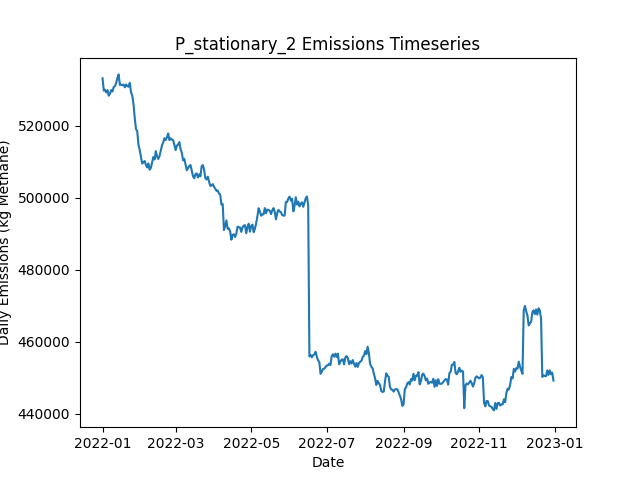

The table this chart was drawn from, first rows:
Date, Daily Emissions (Kg Methane), Daily Mitigable Emissions (Kg Methane), Daily Non-Mitigable Emissions (Kg Methan…, Daily Cost ($), Active Leaks, New Leaks, Leaks Repaired, Leaks Naturally Repaired, Leaks Tagged, Daily Repair Cost ($), Daily Natural Repair Cost ($), stationary Deployment Cost ($), stationary Sites flagged for Follow-Up, stationary Leaks tagged for repair, stationary Sites Visited, stationary Travel Time (Minutes), stationary Survey Time (Minutes), OGI_FU Deployment Cost ($), OGI_FU Sites flagged for Follow-Up, OGI_FU Leaks tagged for repair, OGI_FU Sites Visited, OGI_FU Travel Time (Minutes), OGI_FU Survey Time (Minutes)
2022-01-01, 533142, 150010, 383132, 6300, 3695, 3716, 0, 16, 0.00000, 0.00000, 3200, 6300, 0, , 100, 0, 0, 0.00000, , 0, 0, 0, 0
2022-01-02, 529699, 149349, 380350, 300, 3691, 11, 0, 11, 0.00000, 0.00000, 2200, 300, 0, , 100, 0, 0, 0.00000, , 0, 0, 0, 0
2022-01-03, 529977, 149247, 380730, 300, 3688, 11, 0, 11, 0.00000, 0.00000, 2200, 300, 0, , 100, 0, 0, 0.00000, , 0, 0, 0, 0
2022-01-04, 529195, 149243, 379953, 300, 3689, 12, 0, 6, 0.00000, 0.00000, 1200, 300, 0, , 100, 0, 0, 0.00000, , 0, 0, 0, 0
2022-01-05, 529846, 149323, 380523, 300, 3692, 13, 0, 5, 0.00000, 0.00000, 1000, 300, 0, , 100, 0, 0, 0.00000, , 0, 0, 0, 0
2022-01-06, 528282, 149418, 378864, 300, 3695, 15, 0, 7, 0.00000, 0.00000, 1400, 300, 0, , 100, 0, 0, 0.00000, , 0, 0, 0, 0
2022-01-07, 528842, 149960, 378881, 300, 3693, 6, 0, 3, 0.00000, 0.00000, 600, 300, 0, , 100, 0, 0, 0.00000, , 0, 0, 0, 0
2022-01-08, 529861, 149925, 379935, 300, 3697, 9, 0, 4, 0.00000, 0.00000, 800, 300, 0, , 100, 0, 0, 0.00000, , 0, 0, 0, 0
2022-01-09, 529464, 150687, 378778, 300, 3696, 8, 0, 6, 0.00000, 0.00000, 1200, 300, 0, , 100, 0, 0, 0.00000, , 0, 0, 0, 0
2022-01-10, 530686, 150560, 380125, 1300, 3693, 8, 0, 9, 71, 0.00000, 1800, 300, 100, , 100, 0, 0, 1000, , 71, 3, 120, 360
2022-01-11, 530914, 150512, 380402, 1300, 3689, 5, 0, 5, 103, 0.00000, 1000, 300, 0, , 100, 0, 0, 1000, , 103, 3, 120, 360
2022-01-12, 531809, 150439, 381370, 1300, 3688, 9, 0, 9, 84, 0.00000, 1800, 300, 0, , 100, 0, 0, 1000, , 84, 3, 120, 360
2022-01-13, 533251, 150845, 382406, 1300, 3701, 17, 0, 3, 82, 0.00000, 600, 300, 0, , 100, 0, 0, 1000, , 82, 3, 120, 360
2022-01-14, 534210, 150663, 383547, 1300, 3705, 13, 0, 7, 78, 0.00000, 1400, 300, 0, , 100, 0, 0, 1000, , 78, 3, 120, 360
2022-01-15, 531288, 150056, 381231, 1300, 3709, 13, 0, 5, 68, 0.00000, 1000, 300, 0, , 100, 0, 0, 1000, , 68, 3, 120, 360
2022-01-16, 531345, 150131, 381214, 1300, 3714, 10, 0, 2, 75, 0.00000, 400, 300, 0, , 100, 0, 0, 1000, , 75, 3, 120, 360
2022-01-17, 531196, 150380, 380817, 1300, 3723, 13, 0, 2, 86, 0.00000, 400, 300, 0, , 100, 0, 0, 1000, , 86, 3, 120, 360
2022-01-18, 531399, 150098, 381300, 1300, 3730, 15, 0, 4, 86, 0.00000, 800, 300, 0, , 100, 0, 0, 1000, , 86, 3, 120, 360
2022-01-19, 530639, 149632, 381007, 1300, 3724, 5, 0, 7, 89, 0.00000, 1400, 300, 24, , 100, 0, 0, 1000, , 89, 3, 120, 360
2022-01-20, 531412, 149645, 381767, 1300, 3732, 15, 0, 4, 72, 0.00000, 800, 300, 0, , 100, 0, 0, 1000, , 72, 3, 120, 360
2022-01-21, 531001, 149718, 381283, 1300, 3734, 10, 0, 5, 89, 0.00000, 1000, 300, 0, , 100, 0, 0, 1000, , 89, 3, 120, 360
2022-01-22, 530779, 149962, 380817, 1300, 3743, 14, 0, 4, 70, 0.00000, 800, 300, 0, , 100, 0, 0, 1000, , 70, 3, 120, 360
2022-01-23, 531867, 149996, 381871, 1300, 3746, 10, 0, 6, 67, 0.00000, 1200, 300, 0, , 100, 0, 0, 1000, , 67, 3, 120, 360
2022-01-24, 529185, 149163, 380022, 1300, 3741, 7, 0, 8, 86, 0.00000, 1600, 300, 0, , 100, 0, 0, 1000, , 86, 3, 120, 360
2022-01-25, 528313, 146339, 381974, 13900, 3671, 5, 63, 10, 107, 12600, 2000, 300, 0, , 100, 0, 0, 1000, , 107, 3, 120, 360
2022-01-26, 525903, 143825, 382078, 19500, 3586, 11, 91, 3, 77, 18200, 600, 300, 0, , 100, 0, 0, 1000, , 77, 3, 120, 360
2022-01-27, 522094, 141001, 381093, 16100, 3512, 8, 74, 2, 59, 14800, 400, 300, 24, , 100, 0, 0, 1000, , 59, 3, 120, 360
2022-01-28, 519014, 138525, 380488, 15700, 3439, 7, 72, 5, 62, 14400, 1000, 300, 0, , 100, 0, 0, 1000, , 62, 3, 120, 360
2022-01-29, 518442, 136329, 382113, 14900, 3371, 9, 68, 7, 32, 13600, 1400, 300, 0, , 100, 0, 0, 1000, , 32, 3, 120, 360
2022-01-30, 514668, 134007, 380661, 13500, 3309, 11, 61, 7, 11, 12200, 1400, 300, 0, , 100, 0, 0, 1000, , 11, 3, 120, 360
2022-01-31, 513230, 132189, 381041, 13700, 3246, 10, 62, 9, 17, 12400, 1800, 300, 0, , 100, 0, 0, 1000, , 17, 3, 120, 360
2022-02-01, 511365, 130151, 381214, 17300, 3167, 6, 80, 4, 36, 16000, 800, 300, 0, , 100, 0, 0, 1000, , 36, 3, 120, 360
2022-02-02, 509449, 127751, 381698, 16500, 3095, 12, 76, 4, 27, 15200, 800, 300, 0, , 100, 0, 0, 1000, , 27, 3, 120, 360
2022-02-03, 509771, 127589, 382182, 1300, 3094, 7, 0, 7, 39, 0.00000, 1400, 300, 0, , 100, 0, 0, 1000, , 39, 3, 120, 360
2022-02-04, 510148, 127586, 382562, 1500, 3094, 9, 1, 6, 22, 200, 1200, 300, 24, , 100, 0, 0, 1000, , 22, 3, 120, 360
2022-02-05, 509091, 127601, 381491, 1300, 3094, 5, 0, 3, 15, 0.00000, 600, 300, 0, , 100, 0, 0, 1000, , 15, 3, 120, 360
2022-02-06, 508367, 127550, 380817, 1700, 3091, 9, 2, 3, 13, 400, 600, 300, 0, , 100, 0, 0, 1000, , 13, 3, 120, 360
2022-02-07, 509470, 127306, 382164, 1900, 3094, 12, 3, 6, 15, 600, 1200, 300, 0, , 100, 0, 0, 1000, , 15, 3, 120, 360
2022-02-08, 507724, 127478, 380246, 1500, 3091, 10, 1, 5, 23, 200, 1000, 300, 0, , 100, 0, 0, 1000, , 23, 3, 120, 360
2022-02-09, 508242, 127425, 380817, 1500, 3095, 11, 1, 4, 16, 200, 800, 300, 0, , 100, 0, 0, 1000, , 16, 3, 120, 360
2022-02-10, 509741, 127853, 381888, 2100, 3102, 16, 4, 3, 16, 800, 600, 300, 0, , 100, 0, 0, 1000, , 16, 3, 120, 360
2022-02-11, 511237, 127863, 383374, 1500, 3103, 9, 1, 2, 17, 200, 400, 300, 0, , 100, 0, 0, 1000, , 17, 3, 120, 360
2022-02-12, 510559, 127773, 382787, 1500, 3098, 6, 1, 7, 12, 200, 1400, 300, 24, , 100, 0, 0, 1000, , 12, 3, 120, 360
2022-02-13, 512894, 130799, 382095, 1300, 3093, 4, 0, 6, 15, 0.00000, 1200, 300, 0, , 100, 0, 0, 1000, , 15, 3, 120, 360
2022-02-14, 511330, 130842, 380488, 1300, 3089, 7, 0, 5, 15, 0.00000, 1000, 300, 0, , 100, 0, 0, 1000, , 15, 3, 120, 360
2022-02-15, 510723, 130909, 379814, 1700, 3085, 8, 2, 5, 27, 400, 1000, 300, 0, , 100, 0, 0, 1000, , 27, 3, 120, 360
2022-02-16, 511561, 131262, 380298, 2100, 3090, 17, 4, 4, 22, 800, 800, 300, 0, , 100, 0, 0, 1000, , 22, 3, 120, 360
2022-02-17, 513009, 130205, 382804, 5300, 3076, 13, 20, 4, 18, 4000, 800, 300, 0, , 100, 0, 0, 1000, , 18, 3, 120, 360
2022-02-18, 514501, 129779, 384722, 6300, 3056, 8, 25, 1, 34, 5000, 200, 300, 0, , 100, 0, 0, 1000, , 34, 3, 120, 360
2022-02-19, 515335, 129715, 385620, 1300, 3059, 10, 0, 4, 33, 0.00000, 800, 300, 0, , 100, 0, 0, 1000, , 33, 3, 120, 360
2022-02-20, 516491, 129713, 386778, 1300, 3061, 8, 0, 5, 36, 0.00000, 1000, 300, 24, , 100, 0, 0, 1000, , 36, 3, 120, 360
2022-02-21, 515978, 129667, 386312, 1900, 3063, 12, 3, 3, 12, 600, 600, 300, 0, , 100, 0, 0, 1000, , 12, 3, 120, 360
2022-02-22, 516742, 129860, 386882, 1300, 3072, 17, 0, 4, 15, 0.00000, 800, 300, 0, , 100, 0, 0, 1000, , 15, 3, 120, 360
2022-02-23, 517808, 129682, 388126, 1300, 3071, 9, 0, 9, 18, 0.00000, 1800, 300, 0, , 100, 0, 0, 1000, , 18, 3, 120, 360
2022-02-24, 515959, 129630, 386329, 1700, 3067, 8, 2, 5, 15, 400, 1000, 300, 0, , 100, 0, 0, 1000, , 15, 3, 120, 360
2022-02-25, 516457, 129782, 386675, 2100, 3063, 13, 4, 9, 13, 800, 1800, 300, 0, , 100, 0, 0, 1000, , 13, 3, 120, 360
2022-02-26, 516078, 129524, 386554, 1900, 3064, 12, 3, 5, 16, 600, 1000, 300, 0, , 100, 0, 0, 1000, , 16, 3, 120, 360
2022-02-27, 515904, 129731, 386173, 1300, 3067, 9, 0, 2, 16, 0.00000, 400, 300, 0, , 100, 0, 0, 1000, , 16, 3, 120, 360
2022-02-28, 514610, 129802, 384808, 1700, 3062, 11, 2, 5, 11, 400, 1000, 300, 24, , 100, 0, 0, 1000, , 11, 3, 120, 360
2022-03-01, 513192, 129836, 383357, 1300, 3066, 11, 0, 3, 20, 0.00000, 600, 300, 0, , 100, 0, 0, 1000, , 20, 3, 120, 360
... 305 more rows
